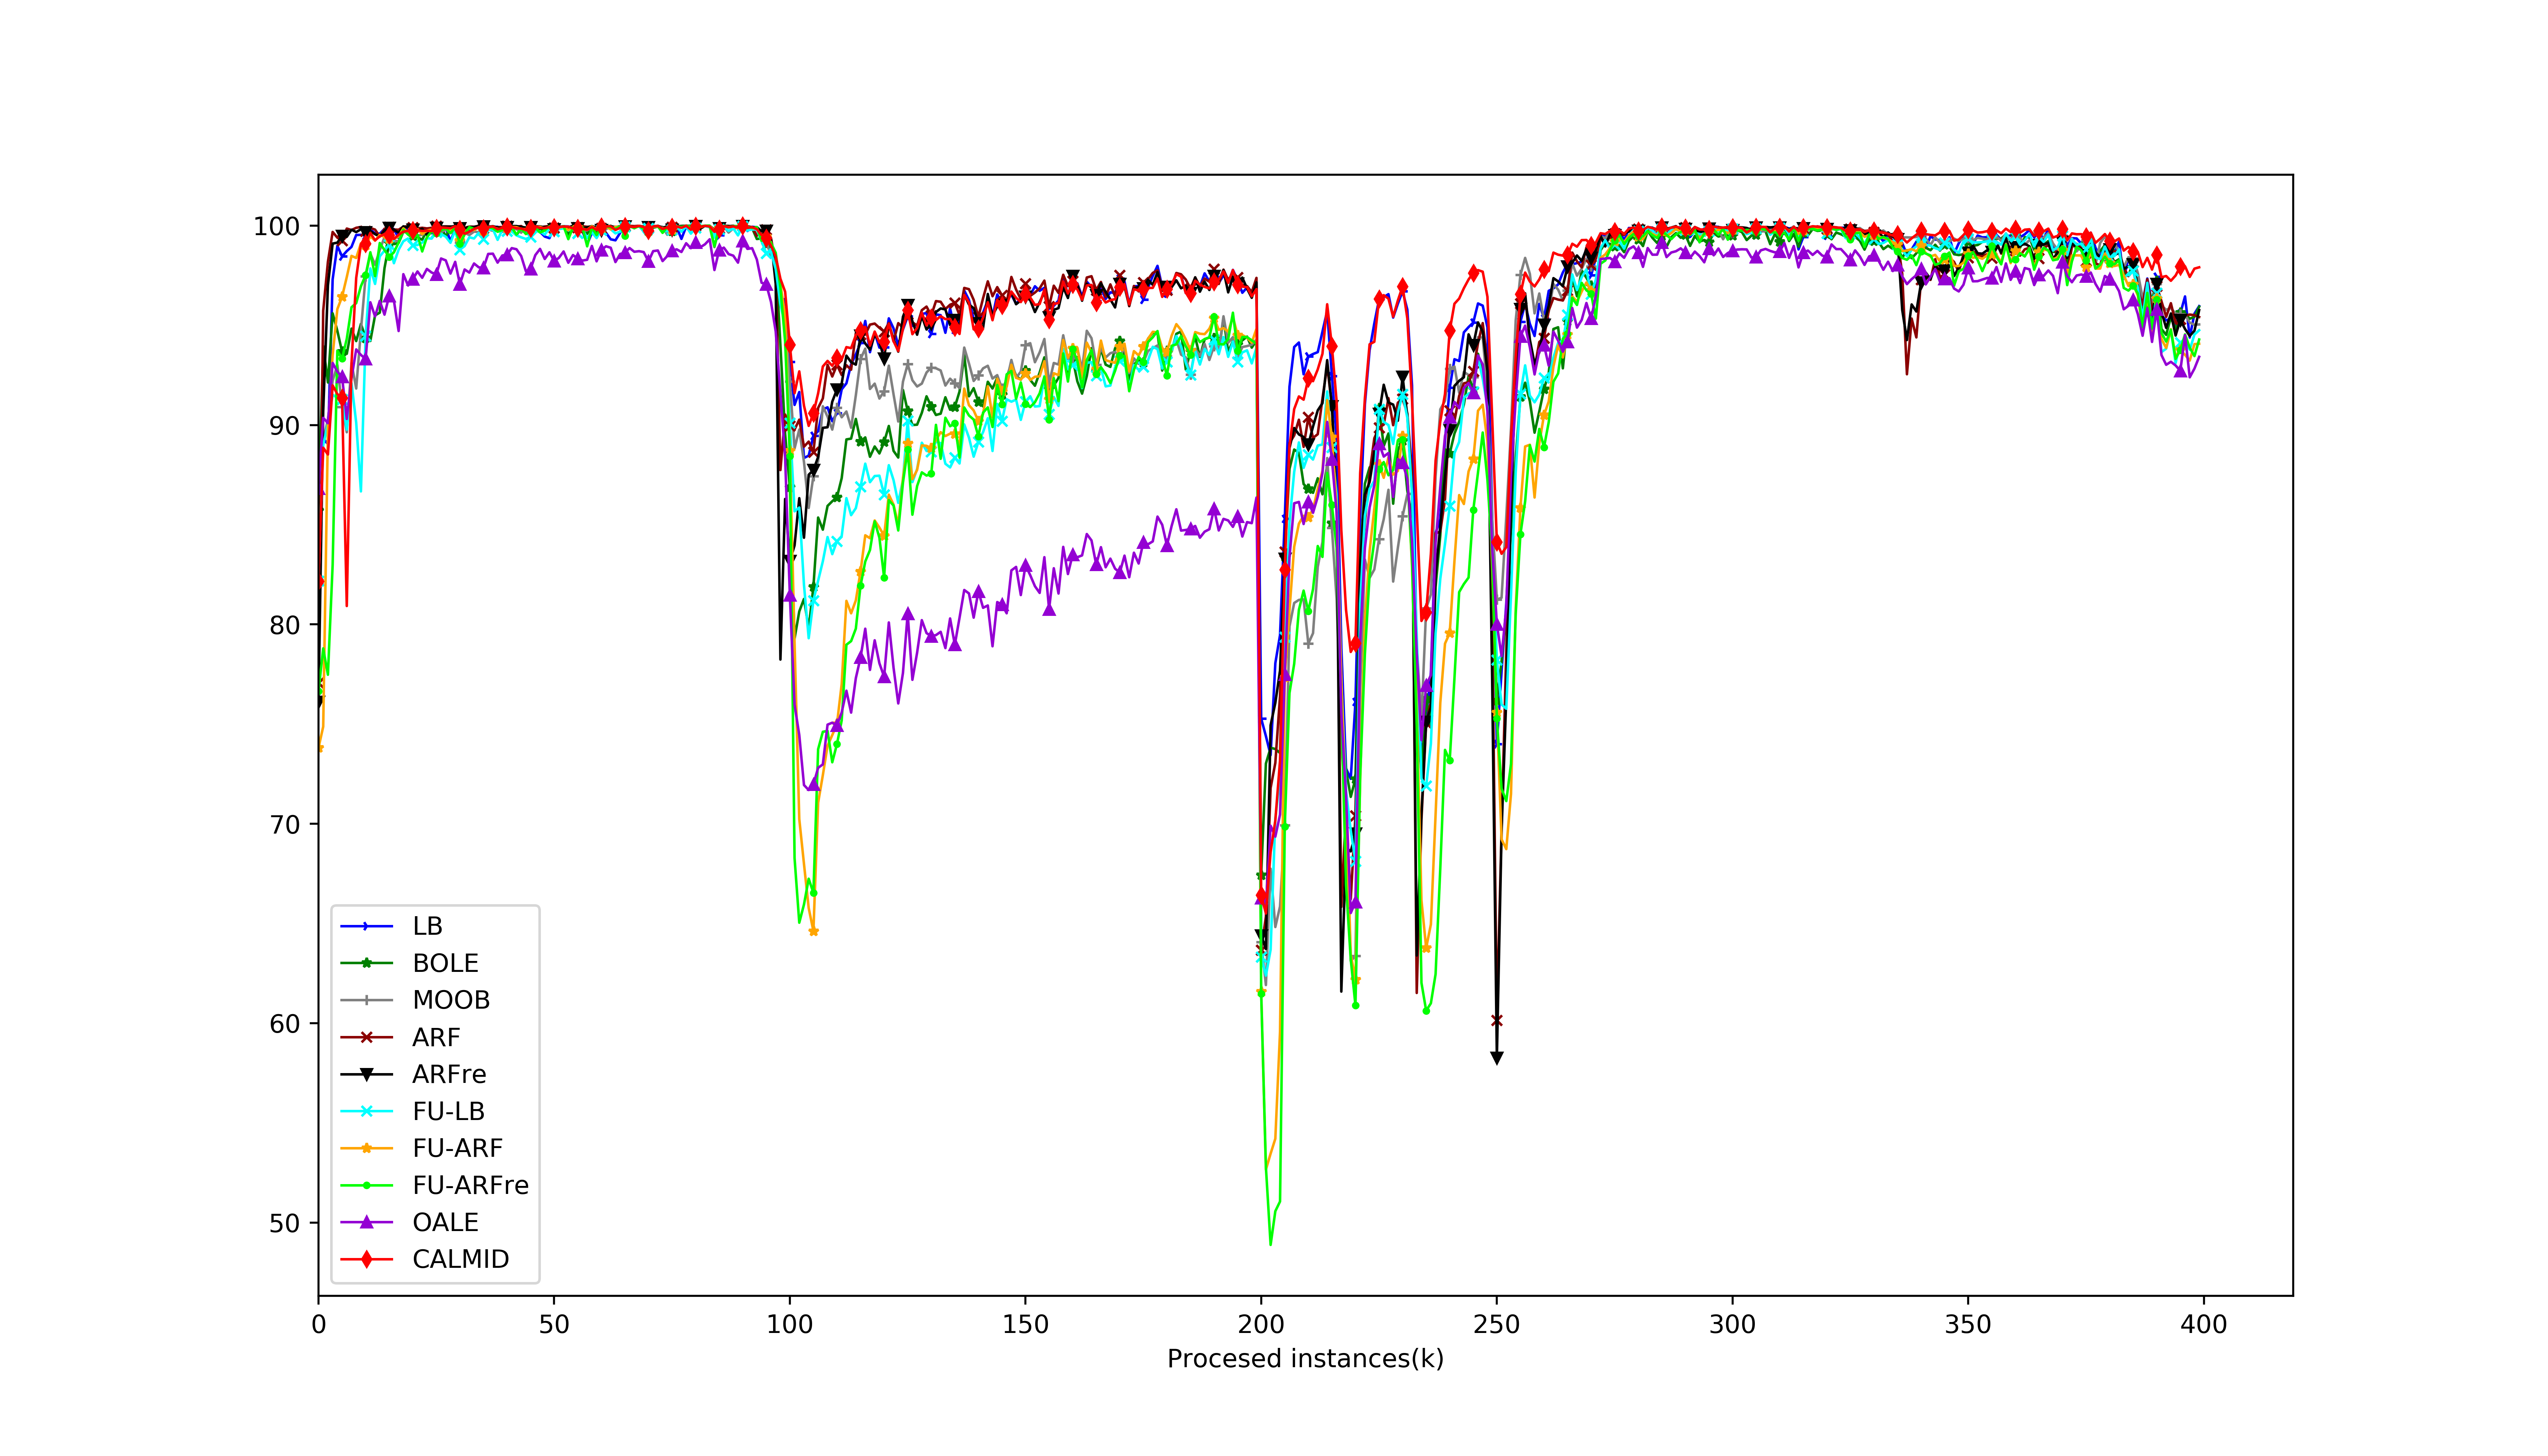

The table this chart was drawn from, first rows:
, LB, BOLE, MOOB, ARF, ARFre, FU-LB, FU-ARF, FU-ARFre, OALE, CALMID
0, 0.8201, 0.8572, 0.8224, 0.7708, 0.7611, 0.8218, 0.7381, 0.7665, 0.8682, 0.8215
1, 0.8933, 0.9396, 0.8917, 0.9573, 0.907, 0.89, 0.7487, 0.788, 0.9036, 0.8886
2, 0.8904, 0.9213, 0.9029, 0.9819, 0.9701, 0.9006, 0.8986, 0.7748, 0.9009, 0.8852
3, 0.9731, 0.956, 0.9222, 0.9968, 0.991, 0.9152, 0.9351, 0.8298, 0.9311, 0.9199
4, 0.9899, 0.9472, 0.9301, 0.994, 0.9915, 0.9137, 0.9581, 0.9373, 0.9267, 0.9155
5, 0.9846, 0.9368, 0.909, 0.9925, 0.9948, 0.9128, 0.9643, 0.9333, 0.9242, 0.9135
6, 0.9872, 0.9357, 0.8964, 0.9985, 0.9944, 0.8977, 0.9742, 0.9432, 0.9031, 0.8092
7, 0.9893, 0.9484, 0.9311, 0.9978, 0.998, 0.921, 0.9848, 0.959, 0.9234, 0.9307
8, 0.9953, 0.9421, 0.9183, 0.9989, 0.9968, 0.9012, 0.9838, 0.9611, 0.9379, 0.9738
9, 0.9954, 0.9507, 0.9475, 0.9993, 0.9982, 0.8667, 0.9911, 0.9696, 0.9352, 0.9905
10, 0.995, 0.9435, 0.9746, 0.9972, 0.9967, 0.9447, 0.99, 0.9752, 0.9331, 0.991
11, 0.998, 0.9422, 0.986, 0.9988, 0.9973, 0.9785, 0.9946, 0.9866, 0.9616, 0.9964
12, 0.9961, 0.955, 0.9804, 0.998, 0.9957, 0.9708, 0.9925, 0.9746, 0.9544, 0.9926
13, 0.9959, 0.9564, 0.9878, 0.9945, 0.9945, 0.9846, 0.9953, 0.9913, 0.9623, 0.9946
14, 0.9984, 0.9786, 0.9942, 0.9984, 0.9976, 0.9875, 0.9943, 0.9878, 0.9554, 0.9958
15, 0.9984, 0.9913, 0.9951, 0.9992, 0.9989, 0.9905, 0.9934, 0.9843, 0.9648, 0.9951
16, 0.9983, 0.9907, 0.9924, 0.9981, 0.9979, 0.9812, 0.9933, 0.9866, 0.9623, 0.9933
17, 0.9937, 0.9913, 0.9921, 0.9979, 0.9965, 0.9879, 0.9946, 0.9915, 0.9471, 0.9954
18, 0.9989, 0.9969, 0.9972, 0.9995, 0.9996, 0.9922, 0.9986, 0.998, 0.9756, 0.997
19, 0.9983, 0.9966, 0.9964, 0.9997, 0.999, 0.9936, 0.9966, 0.9955, 0.97, 0.9974
20, 0.9975, 0.9949, 0.9958, 0.9991, 0.9979, 0.9901, 0.9977, 0.9951, 0.9731, 0.9975
21, 0.9972, 0.9942, 0.9949, 0.9986, 0.9971, 0.9903, 0.9982, 0.9954, 0.977, 0.9977
22, 0.9972, 0.9929, 0.9954, 0.9989, 0.9985, 0.9915, 0.9957, 0.987, 0.9738, 0.9973
23, 0.9986, 0.9977, 0.9967, 0.9986, 0.9953, 0.9937, 0.9975, 0.9942, 0.9783, 0.9974
24, 0.9962, 0.9975, 0.9967, 0.9989, 0.9986, 0.9935, 0.9981, 0.9971, 0.9765, 0.9972
25, 0.9983, 0.9974, 0.997, 0.9997, 0.999, 0.9966, 0.9984, 0.9961, 0.9756, 0.9987
26, 0.999, 0.9992, 0.9966, 0.9996, 0.9995, 0.9958, 0.9985, 0.9977, 0.9835, 0.9991
27, 0.9988, 0.9947, 0.9981, 0.9996, 0.9994, 0.9944, 0.9987, 0.9987, 0.9826, 0.9989
28, 0.9922, 0.9986, 0.9962, 0.9996, 0.9994, 0.9914, 0.9977, 0.9963, 0.976, 0.9987
29, 0.9981, 0.9996, 0.9977, 0.9994, 0.9999, 0.9977, 0.9989, 0.999, 0.9818, 0.9997
30, 0.992, 0.9983, 0.9916, 0.9983, 0.9986, 0.9879, 0.9925, 0.9908, 0.9706, 0.9982
31, 0.9961, 0.9989, 0.9964, 0.9989, 0.9986, 0.9897, 0.9966, 0.9956, 0.978, 0.996
32, 0.998, 0.9991, 0.9953, 0.9995, 0.9993, 0.9942, 0.9988, 0.9993, 0.9765, 0.9969
33, 0.9989, 0.9988, 0.997, 0.9994, 0.9993, 0.9936, 0.9977, 0.9984, 0.981, 0.9984
34, 0.9997, 0.9996, 0.9967, 0.9999, 0.9998, 0.9964, 0.9993, 0.9989, 0.9791, 0.9992
35, 0.9979, 0.9992, 0.9988, 0.9987, 0.9995, 0.9932, 0.9975, 0.9982, 0.9788, 0.9985
36, 0.9984, 0.9991, 0.998, 0.9996, 0.9994, 0.9977, 0.9991, 0.9993, 0.9858, 0.9992
37, 0.9994, 0.9996, 0.9974, 0.9994, 0.9997, 0.9982, 0.9993, 0.9986, 0.9859, 0.9996
38, 0.9994, 0.9975, 0.9975, 0.9992, 0.999, 0.9929, 0.9984, 0.9969, 0.9814, 0.9982
39, 0.9972, 0.9978, 0.9969, 0.9993, 0.9987, 0.9979, 0.9981, 0.9978, 0.985, 0.9988
40, 0.9997, 0.9989, 0.9979, 0.9998, 0.9992, 0.9972, 0.9987, 0.9991, 0.9854, 0.9995
41, 0.9995, 0.9996, 0.9988, 0.9994, 0.9998, 0.9971, 0.9994, 0.9991, 0.9887, 0.9993
42, 0.9952, 0.9986, 0.9983, 0.9995, 0.9998, 0.9951, 0.9992, 0.9955, 0.9882, 0.9987
43, 0.9987, 0.9982, 0.9965, 0.9998, 0.9994, 0.9941, 0.9984, 0.9985, 0.9848, 0.9985
44, 0.9985, 0.9987, 0.999, 0.9981, 0.999, 0.9933, 0.9982, 0.9958, 0.9771, 0.9979
45, 0.9988, 0.999, 0.9992, 0.9991, 0.9992, 0.9944, 0.9985, 0.9974, 0.9783, 0.9987
46, 0.9976, 0.9998, 0.9993, 0.9997, 0.9996, 0.9971, 0.9994, 0.9989, 0.9852, 0.9997
47, 0.9968, 0.9982, 0.999, 0.9991, 0.9996, 0.9971, 0.9994, 0.9965, 0.9883, 0.9988
48, 0.9945, 0.9976, 0.999, 0.9995, 0.9991, 0.9955, 0.9985, 0.9976, 0.9833, 0.9988
49, 0.9937, 0.9992, 0.9994, 0.9998, 0.9995, 0.9987, 0.9991, 0.9997, 0.9866, 0.9993
50, 0.9997, 0.9988, 0.9984, 0.9988, 0.9981, 0.997, 0.9986, 0.9996, 0.9822, 0.9991
51, 0.9995, 0.999, 0.9986, 0.999, 0.9991, 0.9983, 0.9989, 0.9993, 0.9838, 0.9994
52, 0.9997, 0.9996, 0.9994, 0.9997, 0.9997, 0.9986, 0.9996, 0.9997, 0.987, 0.9995
53, 0.9996, 0.9955, 0.9994, 0.9982, 0.9991, 0.9976, 0.9977, 0.9932, 0.9814, 0.9995
54, 0.9986, 0.9997, 0.998, 0.9999, 0.9999, 0.998, 0.9994, 0.9991, 0.9852, 0.9986
55, 0.9983, 0.9989, 0.9987, 0.999, 0.9986, 0.9962, 0.999, 0.9987, 0.9834, 0.9987
56, 0.9974, 0.9982, 0.9974, 0.9997, 0.9987, 0.9981, 0.9985, 0.9992, 0.9825, 0.9983
57, 0.9906, 0.9959, 0.9977, 0.9994, 0.9991, 0.9938, 0.9979, 0.9896, 0.9829, 0.9979
58, 0.9964, 0.9998, 0.9991, 0.9995, 0.9997, 0.9966, 0.9997, 0.9992, 0.9898, 0.9993
59, 0.9979, 0.9964, 0.9978, 0.9989, 0.9991, 0.9938, 0.9981, 0.9953, 0.9821, 0.9979
... 340 more rows
